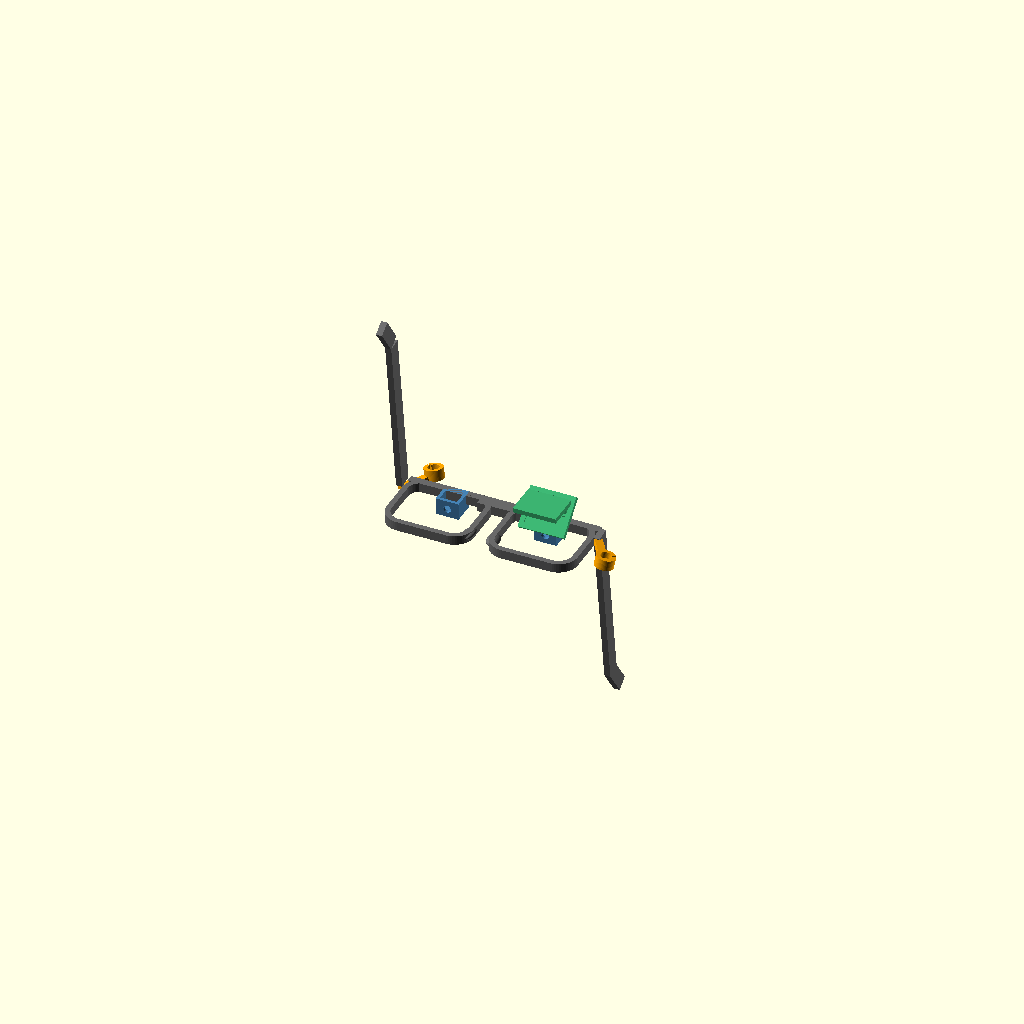
Cell 1 — every parameter at its default value.
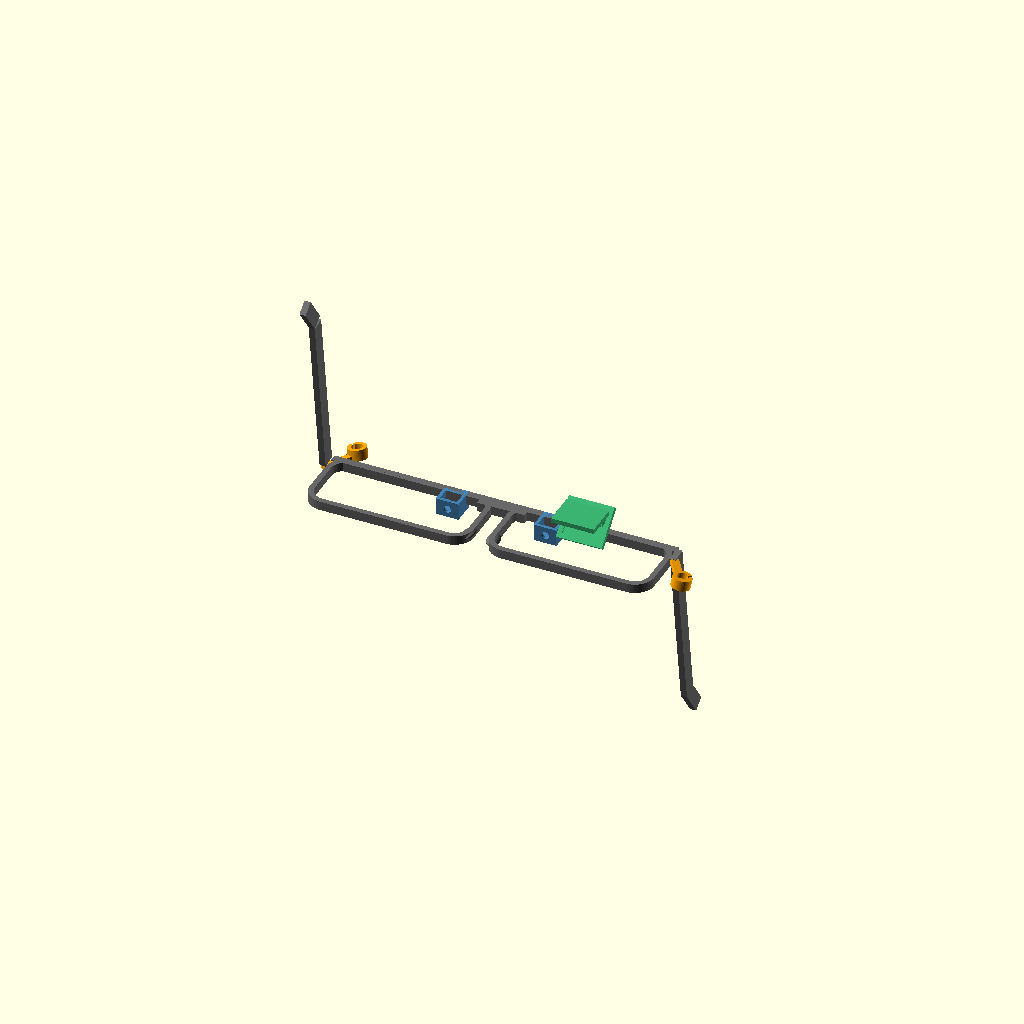
Cell 2: the same model with lens_w = 100.
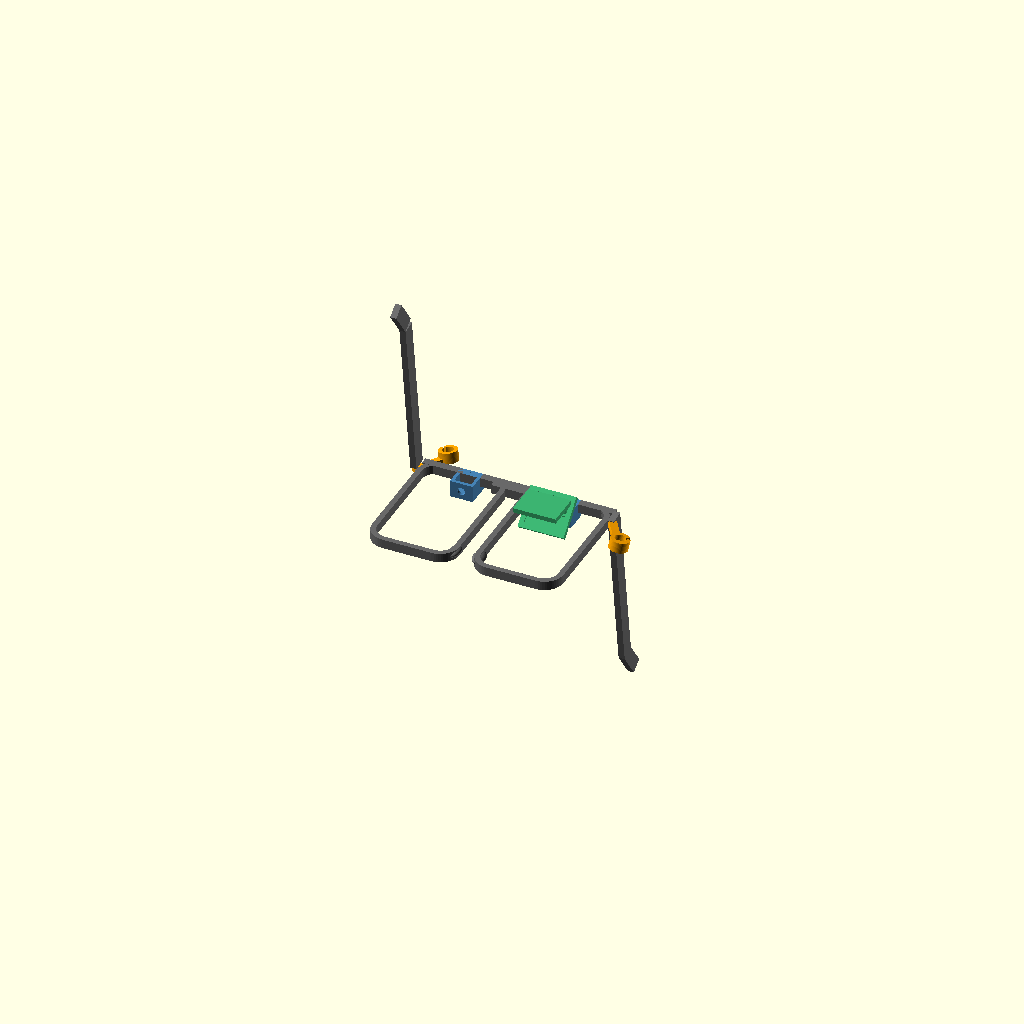
Cell 3: the same model with lens_h = 80.
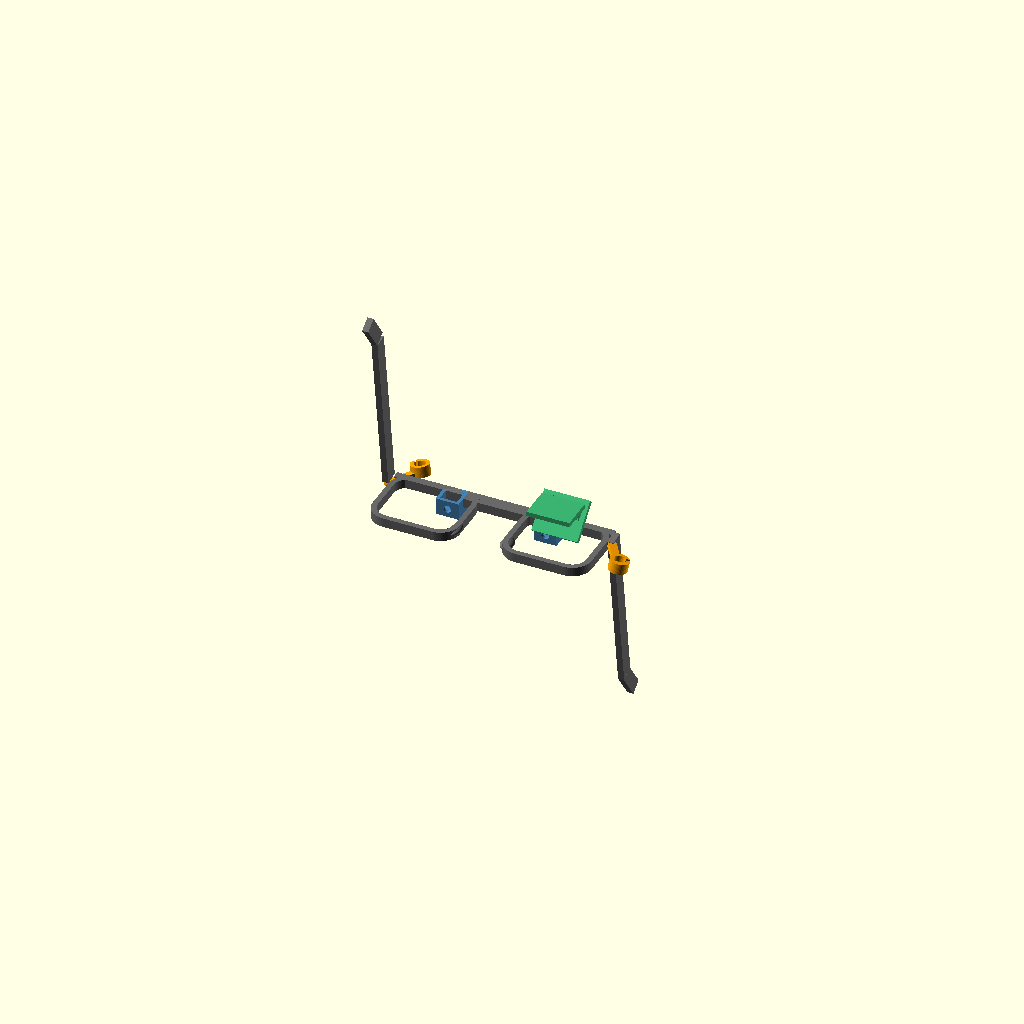
Cell 4: bridge_gap = 36 (everything else at default).
One fixed orthographic camera (rotation 55°, 0°, 25°; colour scheme Cornfield) for every cell.
Source of the model, cad/glasses_frame.scad:
// =====================================================================
// AR Eye-Corner Calibration Rig, Meta-Ray-Ban-style frame, modified
// =====================================================================
//  NOTE: This is the LEGACY Path-B (DIY combiner) FALLBACK frame, NOT the canonical
// build. The canonical model is the 6-camera BINOCULAR rig on the XREAL One Pro , 
//  print `xreal_one_mount.scad` (bonded carrier: 2 world + 2 eye-corner + 2 NIR pupil)
//  + `eye_tracking_bridge.scad` (nose/IMU). Use THIS file only if you have no XREAL
//  display and are building a from-scratch Path-B combiner. The world cameras here are
//  placed at the PUPILS (±ipd/2), matching the XREAL mount, so the camera sees what the
//  eye sees.
//  ⚠️ This frame sits directly on the face: pad EVERY face-contact surface (nose pads,
// brow, temple ends) with soft silicone/foam, no bare hard plastic on skin.
//
//  Parametric, 3D-printable. A "Wayfarer"-ish frame with mounts added for:
//    - 2x forward "world" cameras (outer top corners, like Ray-Ban Meta)
//    - 2x inward "eye-corner" tube cameras (booms aimed at the canthi)
//    - 1x display combiner (Path B beamsplitter + microdisplay shelf)
//
//  This is a *starting* parametric model. Measure your own face / your real
//  Ray-Ban Meta frames and tune the parameters at the top before printing.
//  Print in PETG or ABS (lives on your face, near skin heat). Supports off,
// 0.2 mm layers. The eye-cam booms are thin, print slow or add a brim.
//
//  Render a single part for printing by setting `part` below, or "all" to
//  preview the assembly. Then: openscad -o frame.stl glasses_frame.scad
// =====================================================================

part = "all";   // "all" | "frame" | "world_pod" | "eye_boom" | "combiner"

$fn = 56;

// ---------- face / frame fit (MEASURE THESE on your face) -------------
lens_w        = 50;   // lens opening width
lens_h        = 40;   // lens opening height
lens_r        = 9;    // lens corner radius
bridge_gap    = 18;   // gap between the two lenses (over the nose)
ipd = 64; // YOUR interpupillary distance, mm, world cams sit here
rim_t         = 3.5;  // rim border thickness around each lens
front_depth   = 6;    // front-to-back thickness of the frame front
brow_h        = 5;    // height of the top brow bar
panto_tilt    = 8;    // pantoscopic tilt of temples, degrees

// ---------- temples (arms) --------------------------------------------
temple_len    = 132;
temple_h      = 9;
temple_t      = 4;
ear_bend_len  = 22;   // the part that curls behind the ear
ear_bend_deg  = 28;

// ---------- world camera pod (forward) --------------------------------
// Sized for a ~10x10 mm board camera (e.g. small USB module). Tune to yours.
wc_w = 11;  wc_h = 11;  wc_d = 9;  wc_wall = 2;
wc_lens_d = 5;          // hole for the lens barrel to see through

// ---------- eye-corner tube camera (inward) ---------------------------
// Sized for a 7 mm endoscope/borescope tube camera. Tune ec_tube_d to yours.
ec_tube_d   = 7.4;      // tube dia + clearance
ec_ring_t   = 2.4;      // clamp ring wall
ec_boom_len = 24;       // reach from frame edge toward the eye corner
ec_boom_w   = 5;
ec_boom_t   = 3;
ec_aim_in   = 34;       // yaw: point inward toward the outer canthus, deg
ec_aim_down = 12;       // pitch: a touch downward, deg

// ---------- display combiner (Path B) ---------------------------------
// 45-deg beamsplitter in front of the RIGHT eye + shelf for a microdisplay.
cb_glass_w  = 24;       // beamsplitter width
cb_glass_h  = 20;       // beamsplitter height
cb_slot_t   = 1.6;      // glass thickness + clearance
cb_disp_w   = 28;       // microdisplay board footprint
cb_disp_d   = 22;
cb_arm_t    = 3;
which_eye   = "right";  // which lens carries the combiner

// derived lens centers (x); +x is wearer's left in this model
lens_cx = bridge_gap/2 + lens_w/2;

// =====================================================================
//  PRIMITIVES
// =====================================================================
module rrect(w, h, r) {              // rounded rectangle, centered, 2D
    offset(r) offset(-r) square([w, h], center = true);
}

module lens_rim(cx) {                // one lens border, extruded
    translate([cx, 0, 0])
    linear_extrude(front_depth)
    difference() {
        rrect(lens_w + 2*rim_t, lens_h + 2*rim_t, lens_r + rim_t);
        rrect(lens_w, lens_h, lens_r);
    }
}

// =====================================================================
//  FRAME FRONT  (two rims + bridge + brow bar)
// =====================================================================
module bridge_bar() {
    bw = bridge_gap + 2*rim_t + 6;
    translate([-bw/2, lens_h/2 - brow_h, 0])
        cube([bw, brow_h, front_depth]);
}

module brow_bar() {
    bw = 2*lens_cx + lens_w + 2*rim_t;   // span outer-to-outer
    translate([-bw/2, lens_h/2 + rim_t - brow_h, 0])
        cube([bw, brow_h, front_depth]);
}

module nose_pads() {
    for (s = [-1, 1])
        translate([s * (bridge_gap/2 - 1), -lens_h/2 + 8, front_depth/2])
            rotate([0, s*12, 0])
                scale([1, 1.6, 0.6]) sphere(4);
}

// =====================================================================
//  TEMPLES (arms)
// =====================================================================
module temple(side) {                // side = -1 left, +1 right
    sx = side * (lens_cx + lens_w/2 + rim_t);
    translate([sx, lens_h/2 - temple_h, front_depth])
    rotate([panto_tilt, 0, 0])
    rotate([0, side*90, 0]) {        // run the arm backward (+z -> along x)
        // straight part
        cube([temple_len - ear_bend_len, temple_h, temple_t]);
        // ear bend
        translate([temple_len - ear_bend_len, 0, 0])
            rotate([0, 0, side*ear_bend_deg])
                cube([ear_bend_len, temple_h, temple_t]);
    }
}

// =====================================================================
//  WORLD CAMERA POD  (outer top corner, facing forward)
// =====================================================================
module world_pod_solid() {
    cube([wc_w + 2*wc_wall, wc_h + 2*wc_wall, wc_d + wc_wall]);
}
module world_pod_cavity() {
    translate([wc_wall, wc_wall, wc_wall])
        cube([wc_w, wc_h, wc_d + 1]);
    // lens see-through hole out the front (-y face here mapped below)
    translate([(wc_w + 2*wc_wall)/2, -1, (wc_d + wc_wall)/2])
        rotate([-90, 0, 0]) cylinder(h = wc_wall + 2, d = wc_lens_d);
}
module world_pod() {                 // standalone, origin at corner
    difference() { world_pod_solid(); world_pod_cavity(); }
}
module world_pod_on_frame(side) {
    // Place the world cam at the PUPIL (±ipd/2), just above the lens aperture,
    // so its viewpoint matches the eye's (minimal parallax). Pointing forward.
    px = side * ipd / 2;
    translate([px - (wc_w + 2*wc_wall)/2,
               lens_h/2 + rim_t - (wc_h + 2*wc_wall),
               front_depth - (wc_d + wc_wall)])
        world_pod();
}

// =====================================================================
//  EYE-CORNER CAMERA BOOM  (tube clamp on an angled boom)
// =====================================================================
module tube_ring() {
    difference() {
        cylinder(h = ec_boom_w + 2, d = ec_tube_d + 2*ec_ring_t);
        translate([0, 0, -1]) cylinder(h = ec_boom_w + 4, d = ec_tube_d);
        // slit so it clamps onto the tube
        translate([-0.6, 0, -1]) cube([1.2, ec_tube_d, ec_boom_w + 4]);
    }
}
module eye_boom() {                  // standalone, boom from origin
    // boom arm
    cube([ec_boom_len, ec_boom_w, ec_boom_t]);
    // ring at the far end, axis along boom so the tube looks back at the eye
    translate([ec_boom_len, ec_boom_w/2, 0])
        rotate([0, 0, 0]) tube_ring();
}
module eye_boom_on_frame(side) {     // side = -1 left, +1 right
    sx = side * (lens_cx + lens_w/2 + rim_t);
    translate([sx, lens_h/2 - temple_h, front_depth - ec_boom_t])
    rotate([ -ec_aim_down, 0, -side*(90 - ec_aim_in) ])
        eye_boom();
}

// =====================================================================
//  DISPLAY COMBINER  (Path B: beamsplitter + microdisplay shelf)
// =====================================================================
module combiner() {
    s = (which_eye == "right") ? 1 : -1;
    cx = s * lens_cx;
    translate([cx, 0, front_depth]) {
        // 45-deg slot to hold the beamsplitter in front of the eye
        translate([0, 0, 6])
        rotate([45, 0, 0])
        difference() {
            translate([-cb_glass_w/2 - cb_arm_t, -cb_arm_t, -cb_arm_t])
                cube([cb_glass_w + 2*cb_arm_t, cb_glass_h + 2*cb_arm_t, cb_arm_t]);
            translate([-cb_glass_w/2, 0, -cb_slot_t])
                cube([cb_glass_w, cb_glass_h, cb_slot_t]);
        }
        // shelf above the eye to hold the microdisplay facing down into the glass
        translate([-cb_disp_w/2, -cb_disp_d/2, 6 + cb_glass_h*0.7])
            cube([cb_disp_w, cb_disp_d, cb_arm_t]);
        // two support posts from the brow up to the shelf
        for (px = [-cb_disp_w/2 + 2, cb_disp_w/2 - 2 - cb_arm_t])
            translate([px, cb_disp_d/2 - cb_arm_t, 0])
                cube([cb_arm_t, cb_arm_t, 6 + cb_glass_h*0.7]);
    }
}

// =====================================================================
//  ASSEMBLY
// =====================================================================
module assembly() {
    color("dimgray") {
        lens_rim( lens_cx);
        lens_rim(-lens_cx);
        bridge_bar();
        brow_bar();
        nose_pads();
        temple( 1);
        temple(-1);
    }
    color("steelblue") { world_pod_on_frame( 1); world_pod_on_frame(-1); }
    color("orange")    { eye_boom_on_frame( 1);  eye_boom_on_frame(-1); }
    color("mediumseagreen") combiner();
}

// ---------- part selector ----------
if      (part == "all")       assembly();
else if (part == "frame")     { lens_rim(lens_cx); lens_rim(-lens_cx); bridge_bar(); brow_bar(); nose_pads(); temple(1); temple(-1); }
else if (part == "world_pod") world_pod();
else if (part == "eye_boom")  eye_boom();
else if (part == "combiner")  combiner();
Customizer parameters (derived from the source; name, type, default, range or options):
part: string, default "all"
lens_w: number, default 50
lens_h: number, default 40
lens_r: number, default 9
bridge_gap: number, default 18
ipd: number, default 64
rim_t: number, default 3.5
front_depth: number, default 6
brow_h: number, default 5
panto_tilt: number, default 8
temple_len: number, default 132
temple_h: number, default 9
temple_t: number, default 4
ear_bend_len: number, default 22
ear_bend_deg: number, default 28
wc_lens_d: number, default 5
ec_tube_d: number, default 7.4
ec_ring_t: number, default 2.4
ec_boom_len: number, default 24
ec_boom_w: number, default 5
ec_boom_t: number, default 3
ec_aim_in: number, default 34
ec_aim_down: number, default 12
cb_glass_w: number, default 24
cb_glass_h: number, default 20
cb_slot_t: number, default 1.6
cb_disp_w: number, default 28
cb_disp_d: number, default 22
cb_arm_t: number, default 3
which_eye: string, default "right"
